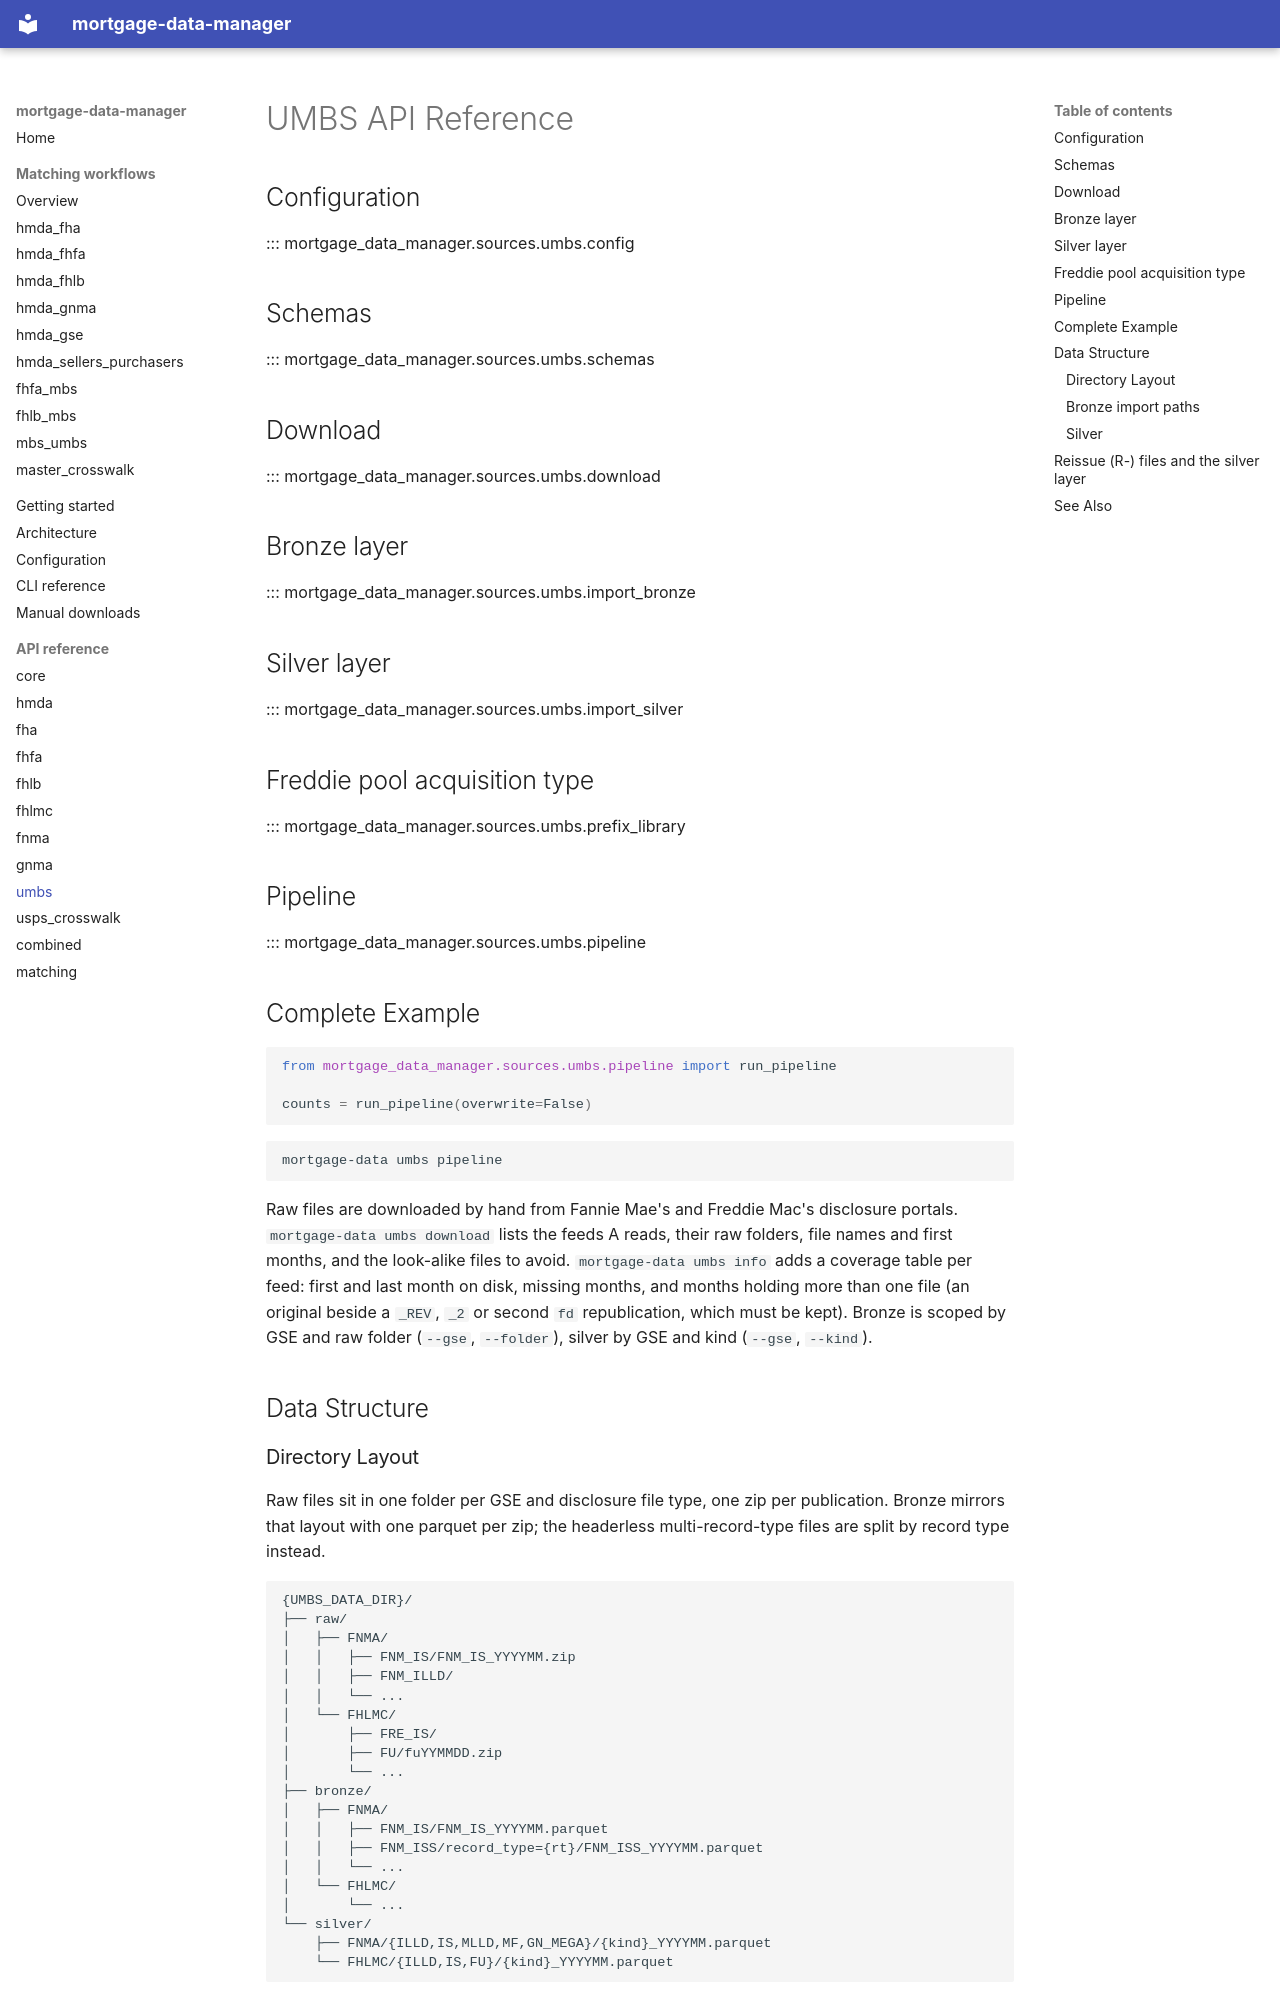

repository: jebecker94/mortgage_data_manager · page: api/umbs/index.html · generator: mkdocs

# UMBS API Reference

## Configuration

::: mortgage_data_manager.sources.umbs.config

## Schemas

::: mortgage_data_manager.sources.umbs.schemas

## Download

::: mortgage_data_manager.sources.umbs.download

## Bronze layer

::: mortgage_data_manager.sources.umbs.import_bronze

## Silver layer

::: mortgage_data_manager.sources.umbs.import_silver

## Freddie pool acquisition type

::: mortgage_data_manager.sources.umbs.prefix_library

## Pipeline

::: mortgage_data_manager.sources.umbs.pipeline

## Complete Example
```python
from mortgage_data_manager.sources.umbs.pipeline import run_pipeline

counts = run_pipeline(overwrite=False)
```

```bash
mortgage-data umbs pipeline
```

Raw files are downloaded by hand from Fannie Mae's and Freddie Mac's disclosure portals.
`mortgage-data umbs download` lists the feeds A reads, their raw folders, file names and
first months, and the look-alike files to avoid. `mortgage-data umbs info` adds a coverage
table per feed: first and last month on disk, missing months, and months holding more
than one file (an original beside a `_REV`, `_2` or second `fd` republication, which must
be kept). Bronze is scoped by GSE and raw folder (`--gse`, `--folder`), silver by GSE and
kind (`--gse`, `--kind`).

## Data Structure
### Directory Layout
Raw files sit in one folder per GSE and disclosure file type, one zip per publication.
Bronze mirrors that layout with one parquet per zip; the headerless multi-record-type
files are split by record type instead.

```
{UMBS_DATA_DIR}/
├── raw/
│   ├── FNMA/
│   │   ├── FNM_IS/FNM_IS_YYYYMM.zip
│   │   ├── FNM_ILLD/
│   │   └── ...
│   └── FHLMC/
│       ├── FRE_IS/
│       ├── FU/fuYYMMDD.zip
│       └── ...
├── bronze/
│   ├── FNMA/
│   │   ├── FNM_IS/FNM_IS_YYYYMM.parquet
│   │   ├── FNM_ISS/record_type={rt}/FNM_ISS_YYYYMM.parquet
│   │   └── ...
│   └── FHLMC/
│       └── ...
└── silver/
    ├── FNMA/{ILLD,IS,MLLD,MF,GN_MEGA}/{kind}_YYYYMM.parquet
    └── FHLMC/{ILLD,IS,FU}/{kind}_YYYYMM.parquet
```
